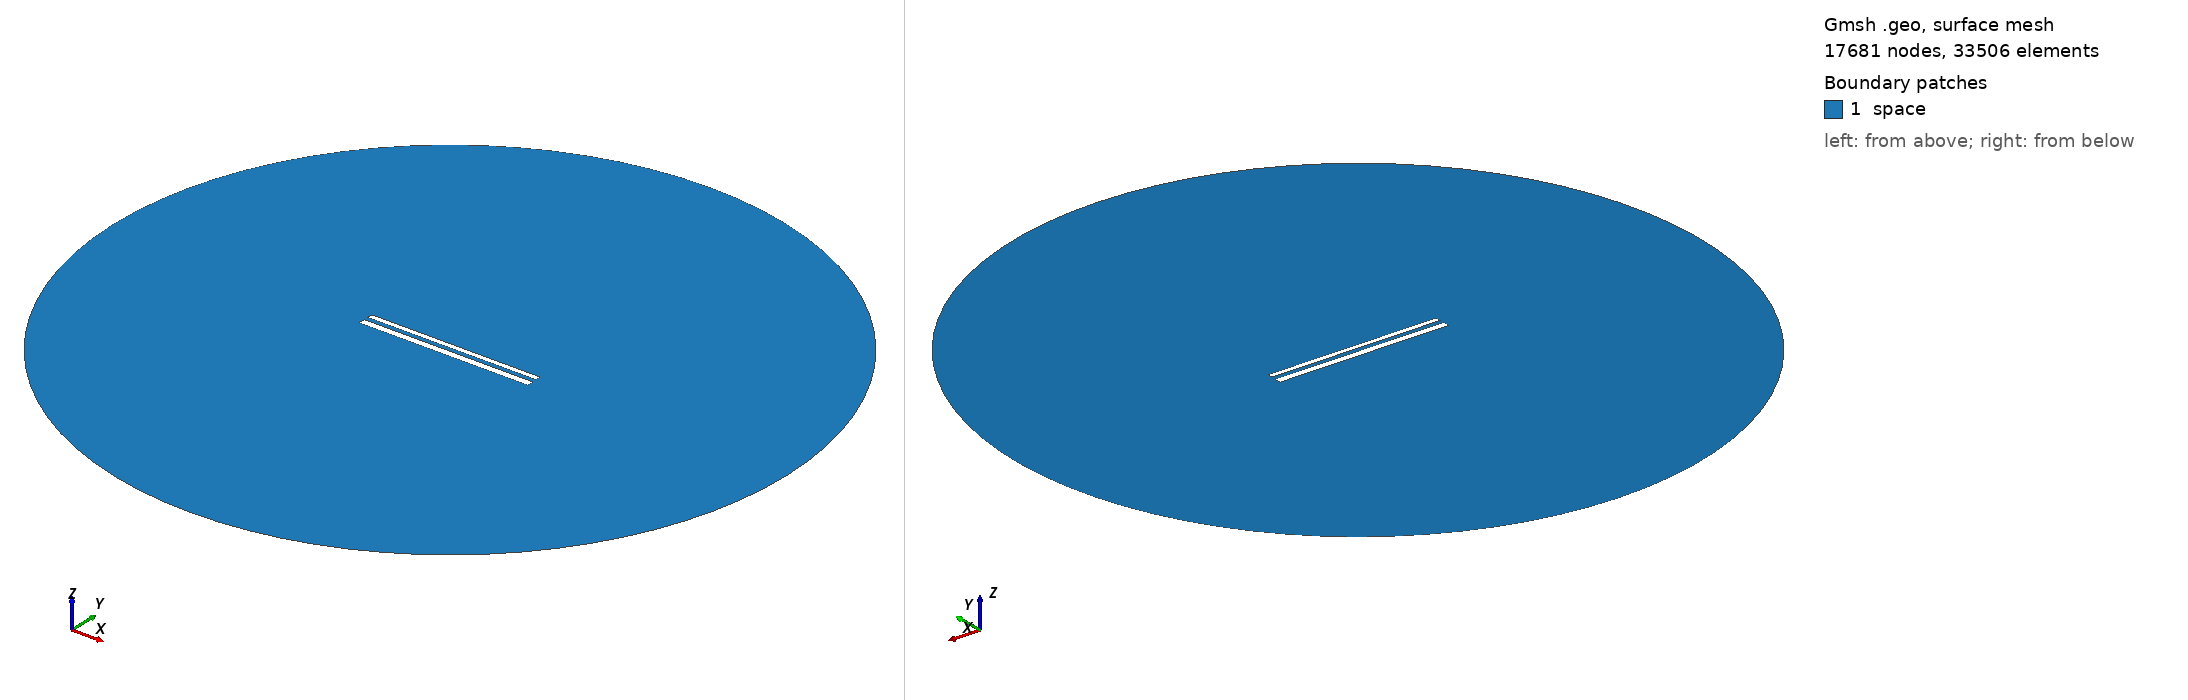

Gmsh geometry script, surface-meshed: 17681 nodes, 33506 surface elements. Boundary patches (legend numbers): 1 space. Left view from above one corner, right view from below the opposite corner. Legend entries are the model's physical surfaces. The drawing asked Gmsh for element sizes between 1% and 20% of the model's largest extent; the script's own settings can give other sizes.

=== 1580.geo (drawn) ===
//---------------------------------------
// Geometry kernel
//---------------------------------------

SetFactory("OpenCASCADE");



//---------------------------------------
// Parameters of the geometry
//---------------------------------------

// Overetch of the upper plate
overetch = 0.375;

// Distance between the plates
distance = 2.5;

// Discretization over the x axis (for the deformation)
nx = 50; 

// Length of the plate
L = 100 - overetch; 

// Number of modes
n = 4; 

// 1st mode coefficient
coeff(1) = 0.0;
beta(1) = 0.596864 * 3.1415926535 / L;

// 2nd mode coefficient
coeff(2) = 0.0;
beta(2) = 1.49418 * 3.1415926535 / L;

// 3rd mode coefficient
coeff(3) = 0.0;
beta(3) = 2.50025 * 3.1415926535 / L;

// 4th mode coefficient
coeff(4) = 0.0;
beta(4) = 3.49999 * 3.1415926535 / L;



//---------------------------------------
// Upper plate (deformed rectangle)
//---------------------------------------

// Coordiantes of the upper plate
xmin = -50;
xmax = 50 - overetch;

// Height of the upper plate
yheight = 4 - 2 * overetch;

// Indexes of the points
UpperID[] = {};
LowerID[] = {};
LeftID[] = {};
RightID[] = {};

// Point index
p = 1;

// Horizontal edges
For i In {1:nx}
    x = xmin + (i-1)*(xmax - xmin)/(nx-1);

    y_bottom = distance / 2 + overetch;
    For j In {1:n}
        C = (Cosh(beta(j)*L) + Cos(beta(j)*L)) / (Sinh(beta(j)*L) + Sin(beta(j)*L));
        y_bottom  = y_bottom + coeff(j) * (Cosh(beta(j)*(x+50)) - Cos(beta(j)*(x+50)) - C * (Sinh(beta(j)*(x+50)) - Sin(beta(j)*(x+50))));
    EndFor

    y_top = y_bottom + yheight;

    Point(p) = {x, y_top, 0, 1.0};
    UpperID[i] = p;
    p = p + 1;

    Point(p) = {x, y_bottom, 0, 1.0};
    LowerID[i] = p;
    p = p + 1;
EndFor

// Create point lists
UpperPts[] = {}; LowerPts[] = {};
For i In {1:nx}
  UpperPts[] += {UpperID[i]};
  LowerPts[] += {LowerID[i]};
EndFor

// Build splines
Spline(1) = {UpperPts[]};
Spline(2) = {LowerPts[]};
Line(3) = {LowerPts[nx-1], UpperPts[nx-1]};
Line(4) = {LowerPts[0], UpperPts[0]};

// Build the plane surface
Curve Loop(1) = {2, 3, -1, -4};
Plane Surface(1) = {1};



//---------------------------------------
// Lower plate (rectangle)
//---------------------------------------

// Vertices
Point(1001) = {-50, -1, 0, 1.0};
Point(1002) = { 50, -1, 0, 1.0};
Point(1003) = { 50,  -5, 0, 1.0};
Point(1004) = {-50,  -5, 0, 1.0};

// Edges
Line(5) = {1001, 1002};
Line(6) = {1002, 1003};
Line(7) = {1003, 1004};
Line(8) = {1004, 1001};

// Plane surface
Line Loop(2) = {5, 6, 7, 8};
Plane Surface(2) = {2}; 



//---------------------------------------
// Outer (fictious) boundary
//---------------------------------------

// Points
Point(1005) = {0, 0, 0};       // Center
Point(1006) = {200, 0, 0};     // Start point
Point(1007) = {0, 200, 0};     // 90 degrees
Point(1008) = {-200, 0, 0};    // 180 degrees
Point(1009) = {0, -200, 0};    // 270 degrees

// Circle arcs (each needs start, center, end)
Circle(9) = {1006, 1005, 1007};
Circle(10) = {1007, 1005, 1008};
Circle(11) = {1008, 1005, 1009};
Circle(12) = {1009, 1005, 1006};

// Plane surface for the entire domain
Curve Loop(3) = {9, 10, 11, 12};
Surface(3) = {3};

// Subtract the plates from the whole domain to obtain the actual domain where we want to solve the equations
BooleanDifference{ Surface{3}; Delete; }{ Surface{1}; Surface{2}; Delete; }




//---------------------------------------
// Transfinite Lines/Curves
//---------------------------------------

// Set the number of points on the boundaries
r = 12;
d = 0.15;

// Plates
Transfinite Curve {1} = 50*r/4 Using Progression 1;
Transfinite Line {2} = 50*r Using Progression 1;
Transfinite Curve {3, 4} = 2*r Using Progression 1+d;
Transfinite Line {5} = 50*r Using Progression 1;
Transfinite Line {7} = 50*r/4 Using Progression 1;
Transfinite Line {6} = 2*r Using Progression 1+d;
Transfinite Line {8} = 2*r Using Progression 1-d;

// Outer boundary
Transfinite Line {9, 10, 11, 12} = 20 Using Progression 1;



//---------------------------------------
// Physical groups
//---------------------------------------                

// Physical curves (boundaries)
Physical Line("force_segment", 10) = {2};
Physical Line("upper_plate", 11) = {1, 3, 4};
Physical Line("lower_plate", 12) = {5, 6, 7, 8};
Physical Line("boundary", 20) = {9, 10, 11, 12};

// Physical Surfaces
Physical Surface("space", 30) = {3};



//---------------------------------------
// 6. Generate the Mesh
//---------------------------------------

// 2D mesh generation
Mesh 2;
